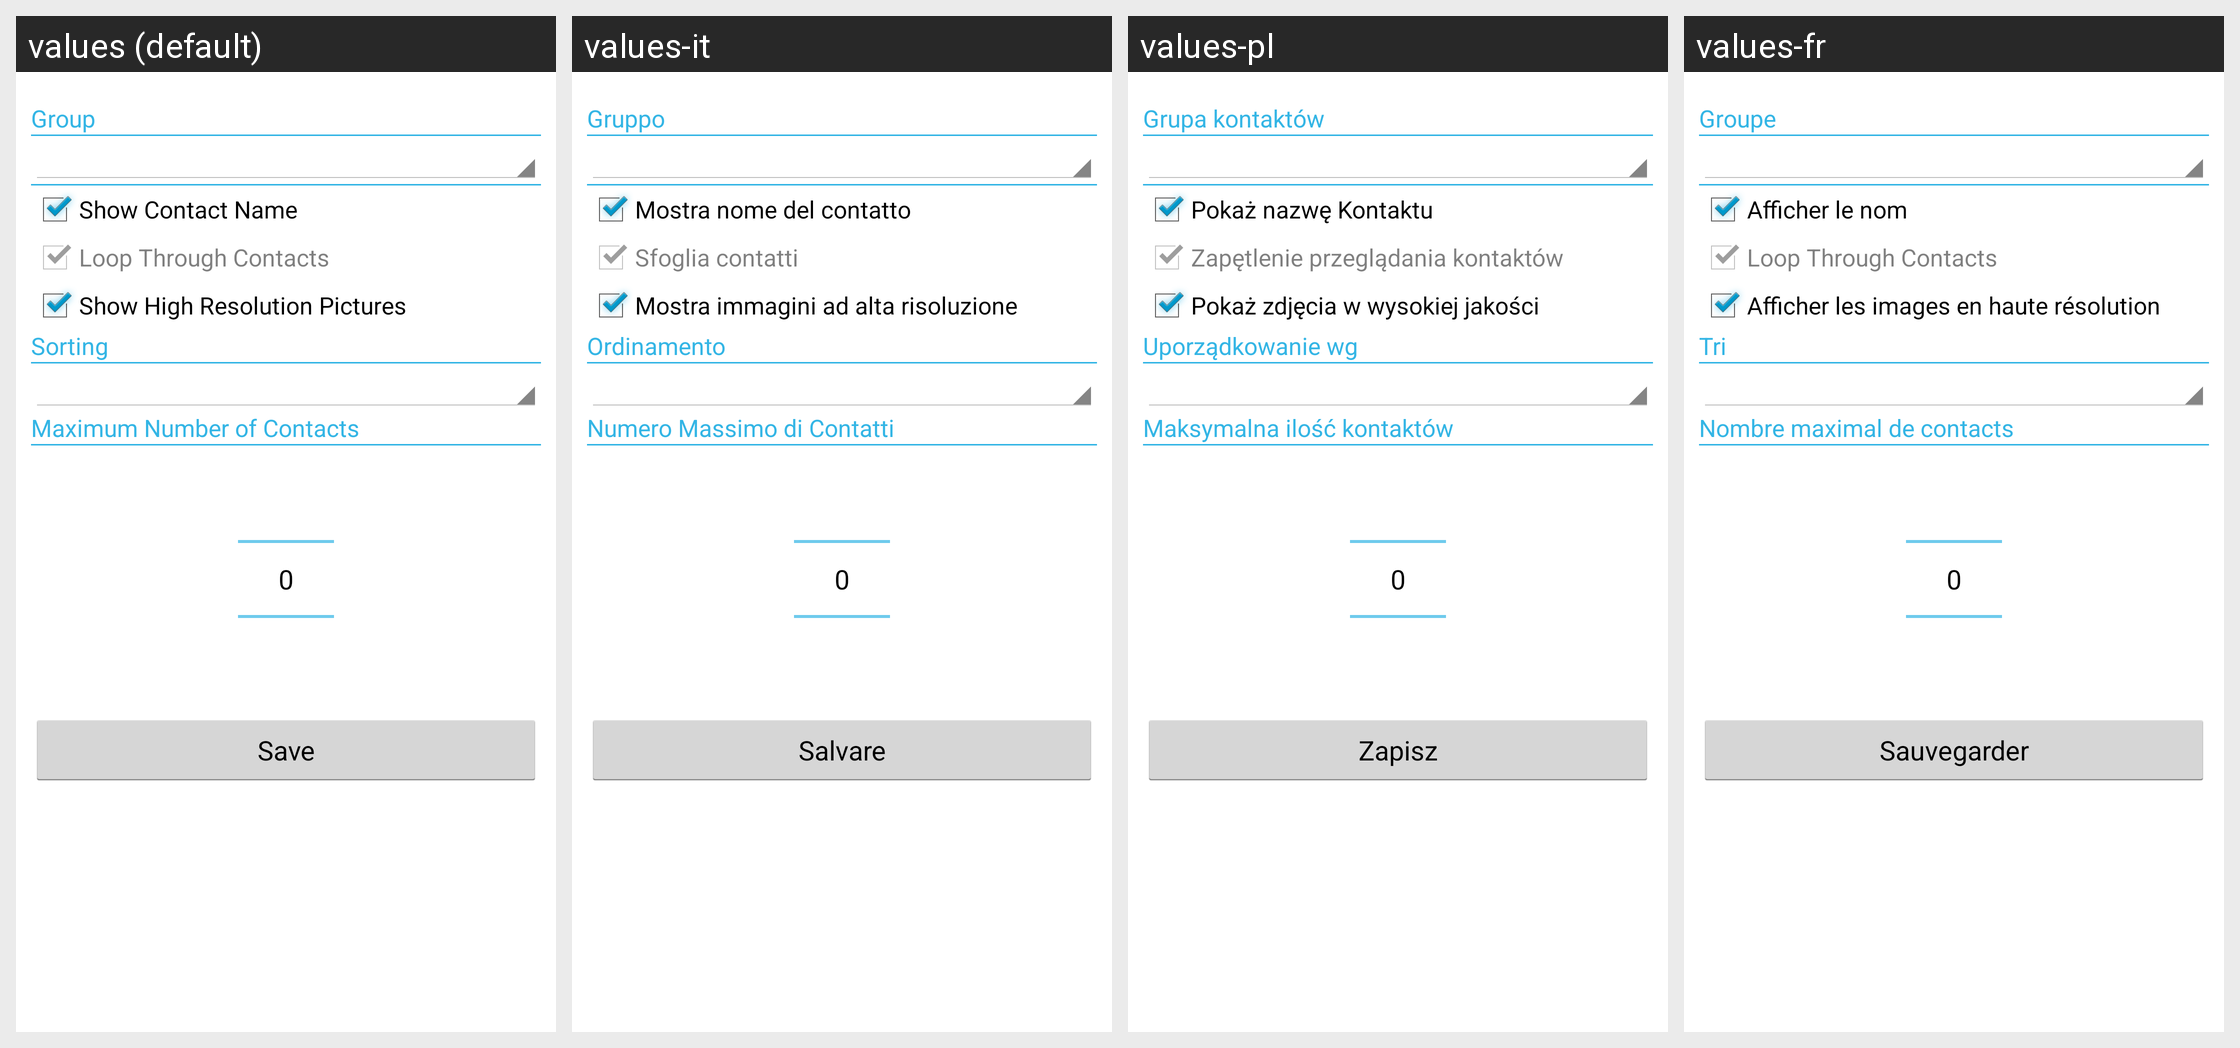

Locale-by-locale string values for the Android screen shown in this grid:
Android screen res/layout/appwidget_configure_stack.xml rendered under 4 locales, left to right: values (default), values-it, values-pl, values-fr. Device: Nexus 5 (rendered at 1080×1920; each locale shown at half size, 540×960, under a caption strip naming it); theme Contacts.Widget.Theme.
Other locales in the repository, not shown: values-cs, values-de, values-es, values-hu, values-ja, values-ko, values-pt, values-ru, values-zh, values-zh-rCN, values-zh-rTW.
Strings drawn on this screen, with the default value and each locale's value (text and hints the layout hard-codes, and strings that could not be matched under every locale, appear in the picture but are not listed):

contactGroup
  values: Group
  values-it: Gruppo
  values-pl: Grupa kontaktów
  values-fr: Groupe

checkShowNameText
  values: Show Contact Name
  values-it: Mostra nome del contatto
  values-pl: Pokaż nazwę Kontaktu
  values-fr: Afficher le nom

loopContactsText
  values: Loop Through Contacts
  values-it: Sfoglia contatti
  values-pl: Zapętlenie przeglądania kontaktów
  values-fr: Loop Through Contacts

showHighResText
  values: Show High Resolution Pictures
  values-it: Mostra immagini ad alta risoluzione
  values-pl: Pokaż zdjęcia w wysokiej jakości
  values-fr: Afficher les images en haute résolution

contactSorting
  values: Sorting
  values-it: Ordinamento
  values-pl: Uporządkowanie wg
  values-fr: Tri

setMaxNumberTitle
  values: Maximum Number of Contacts
  values-it: Numero Massimo di Contatti
  values-pl: Maksymalna ilość kontaktów
  values-fr: Nombre maximal de contacts

save
  values: Save
  values-it: Salvare
  values-pl: Zapisz
  values-fr: Sauvegarder
